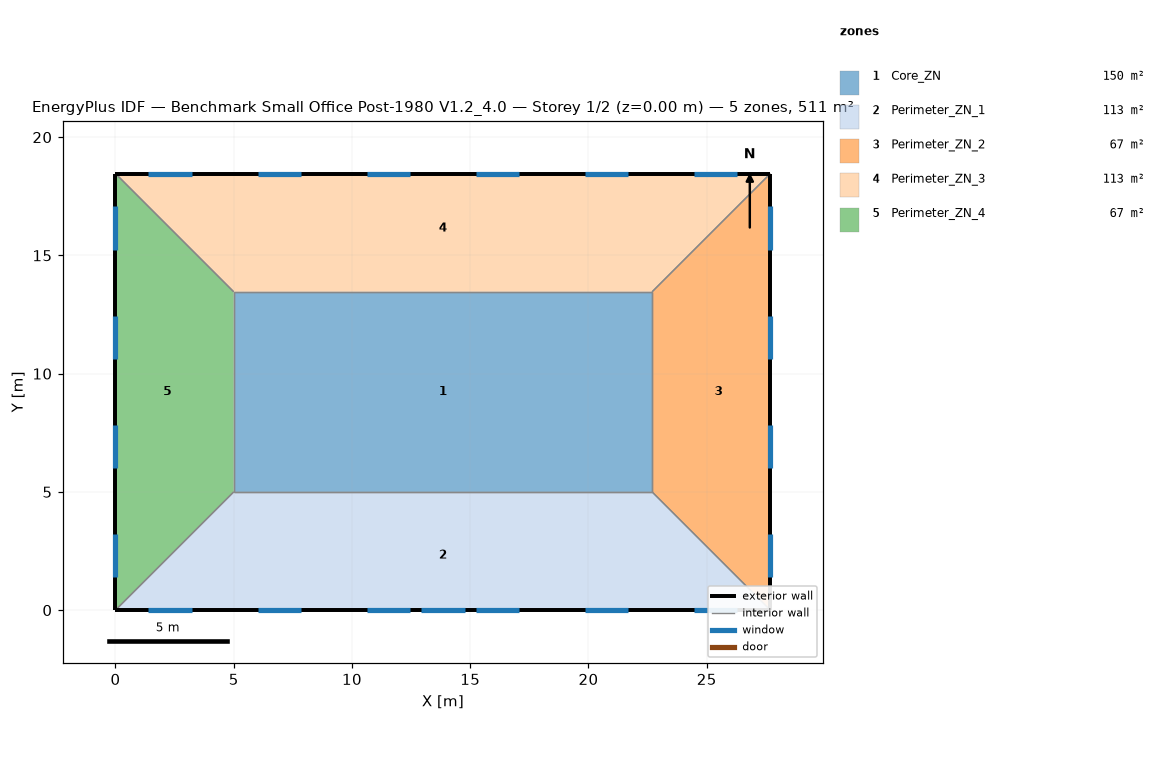
=== STOREY PLAN SPEC (per zone: floor XY polygon, exterior-wall plan segments, windows/doors) ===
zone 1: Core_ZN  (149.7 m²)
  floor: (5.00, 13.46) (22.69, 13.46) (22.69, 5.00) (5.00, 5.00)
  interior walls: 4
zone 2: Perimeter_ZN_1  (113.5 m²)
  floor: (27.69, 0.00) (0.00, 0.00) (5.00, 5.00) (22.69, 5.00)
  exterior wall: (0.00, 0.00) – (27.69, 0.00)  [27.7 m]
    window: (1.39, 0.00) – (3.22, 0.00)  [2.8 m²]
    window: (6.01, 0.00) – (7.84, 0.00)  [2.8 m²]
    window: (10.62, 0.00) – (12.45, 0.00)  [2.8 m²]
    window: (15.24, 0.00) – (17.07, 0.00)  [2.8 m²]
    window: (19.85, 0.00) – (21.68, 0.00)  [2.8 m²]
    window: (24.47, 0.00) – (26.30, 0.00)  [2.8 m²]
    window: (12.93, 0.00) – (14.76, 0.00)  [3.9 m²]
  interior walls: 3
zone 3: Perimeter_ZN_2  (67.3 m²)
  floor: (22.69, 13.46) (27.69, 18.46) (27.69, 0.00) (22.69, 5.00)
  exterior wall: (27.69, 0.00) – (27.69, 18.46)  [18.5 m]
    window: (27.69, 1.39) – (27.69, 3.22)  [2.8 m²]
    window: (27.69, 6.01) – (27.69, 7.84)  [2.8 m²]
    window: (27.69, 10.62) – (27.69, 12.45)  [2.8 m²]
    window: (27.69, 15.24) – (27.69, 17.07)  [2.8 m²]
  interior walls: 3
zone 4: Perimeter_ZN_3  (113.4 m²)
  floor: (5.00, 13.46) (0.00, 18.46) (27.69, 18.46) (22.69, 13.46)
  exterior wall: (27.69, 18.46) – (0.00, 18.46)  [27.7 m]
    window: (26.30, 18.46) – (24.47, 18.46)  [2.8 m²]
    window: (21.68, 18.46) – (19.85, 18.46)  [2.8 m²]
    window: (17.07, 18.46) – (15.24, 18.46)  [2.8 m²]
    window: (12.45, 18.46) – (10.62, 18.46)  [2.8 m²]
    window: (7.84, 18.46) – (6.01, 18.46)  [2.8 m²]
    window: (3.22, 18.46) – (1.39, 18.46)  [2.8 m²]
  interior walls: 3
zone 5: Perimeter_ZN_4  (67.3 m²)
  floor: (5.00, 5.00) (0.00, 0.00) (0.00, 18.46) (5.00, 13.46)
  exterior wall: (0.00, 18.46) – (0.00, 0.00)  [18.5 m]
    window: (0.00, 17.07) – (0.00, 15.24)  [2.8 m²]
    window: (0.00, 12.45) – (0.00, 10.62)  [2.8 m²]
    window: (0.00, 7.84) – (0.00, 6.01)  [2.8 m²]
    window: (0.00, 3.22) – (0.00, 1.39)  [2.8 m²]
  interior walls: 3

=== DERIVED (storey summary) ===
Building: Benchmark Small Office Post-1980 V1.2_4.0
Storey: 1 of 2  (floor level z = 0.00 m)
Storey gross floor area: 511.2 m²
Zones on this storey: 5
  - Core_ZN: floor 149.7 m²
  - Perimeter_ZN_1: floor 113.5 m²; exterior wall 27.7 m (84.5 m²); 7 window(s) 20.6 m²; WWR 24.4%
  - Perimeter_ZN_2: floor 67.3 m²; exterior wall 18.5 m (56.3 m²); 4 window(s) 11.2 m²; WWR 19.8%
  - Perimeter_ZN_3: floor 113.4 m²; exterior wall 27.7 m (84.5 m²); 6 window(s) 16.7 m²; WWR 19.8%
  - Perimeter_ZN_4: floor 67.3 m²; exterior wall 18.5 m (56.3 m²); 4 window(s) 11.2 m²; WWR 19.8%
Zone adjacency (shared interzone walls):
  - Core_ZN ↔ Perimeter_ZN_1
  - Core_ZN ↔ Perimeter_ZN_2
  - Core_ZN ↔ Perimeter_ZN_3
  - Core_ZN ↔ Perimeter_ZN_4
  - Perimeter_ZN_1 ↔ Perimeter_ZN_2
  - Perimeter_ZN_1 ↔ Perimeter_ZN_4
  - Perimeter_ZN_2 ↔ Perimeter_ZN_3
  - Perimeter_ZN_3 ↔ Perimeter_ZN_4